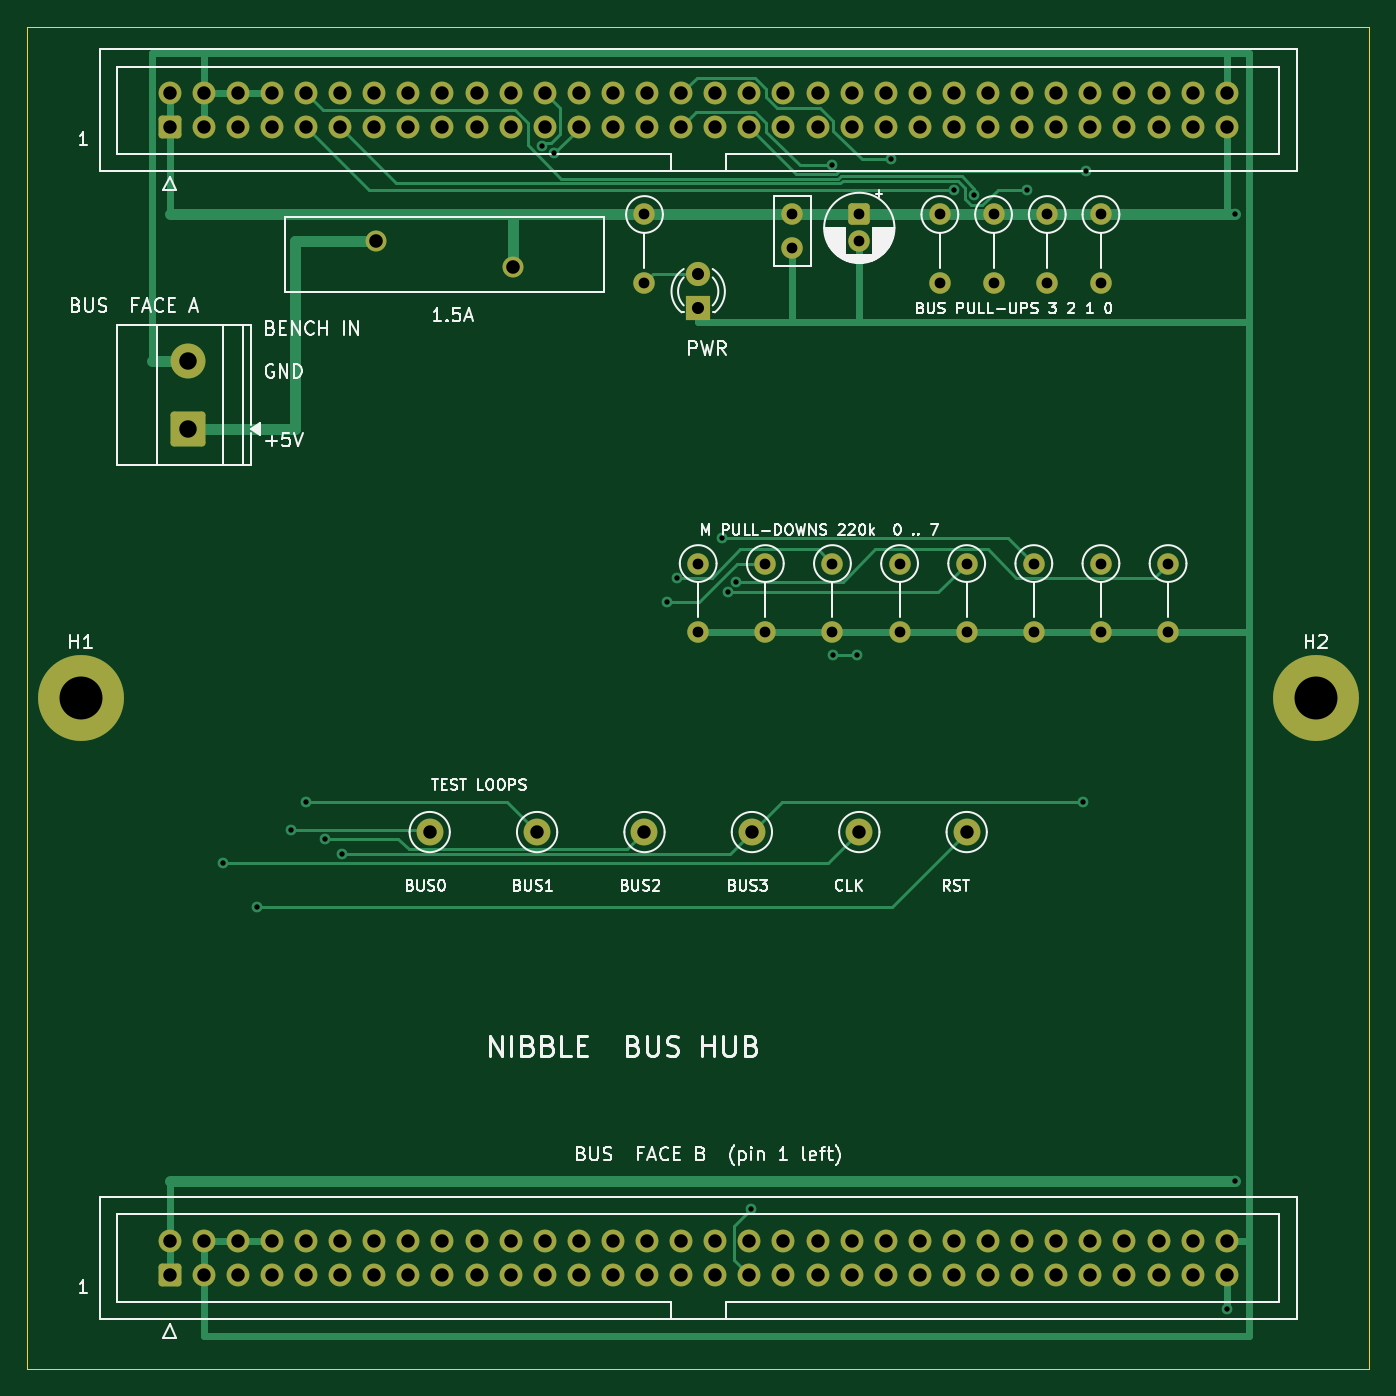
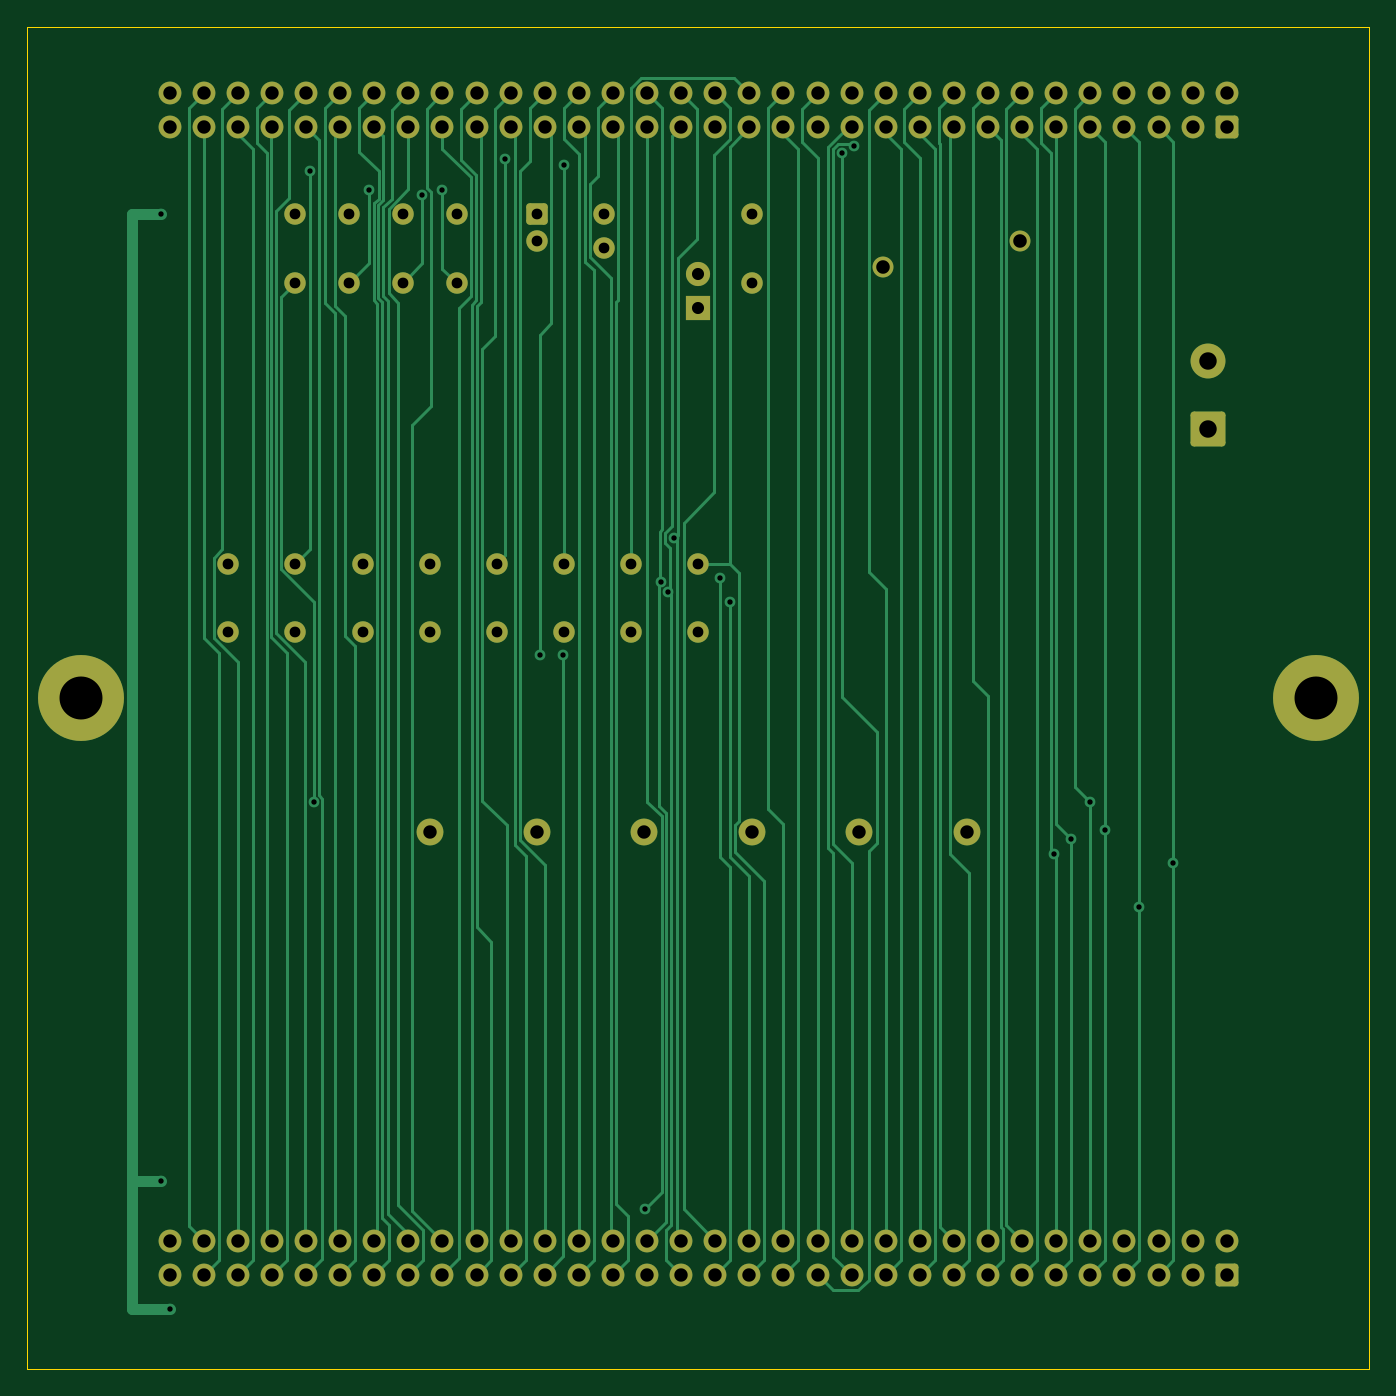
Circuit board: 10 layer files. Board 100.0 x 100.0 mm.
- bottom_copper: hub-B_Cu.gbl (28478 bytes)
- bottom_mask: hub-B_Mask.gbs (6153 bytes)
- paste: hub-B_Paste.gbp (448 bytes)
- bottom_silk: hub-B_Silkscreen.gbo (449 bytes)
- outline: hub-Edge_Cuts.gm1 (618 bytes)
- top_copper: hub-F_Cu.gtl (17986 bytes)
- top_mask: hub-F_Mask.gts (6153 bytes)
- paste: hub-F_Paste.gtp (448 bytes)
- top_silk: hub-F_Silkscreen.gto (71667 bytes)
- drill: hub.drl (3281 bytes)

=== bottom_copper: hub-B_Cu.gbl (28478 bytes, source omitted) ===
=== bottom_mask: hub-B_Mask.gbs (6153 bytes, source omitted) ===
=== paste: hub-B_Paste.gbp ===
%TF.GenerationSoftware,KiCad,Pcbnew,10.0.5*%
%TF.CreationDate,2026-09-28T19:33:50-04:00*%
%TF.ProjectId,hub,6875622e-6b69-4636-9164-5f7063625858,rev?*%
%TF.SameCoordinates,Original*%
%TF.FileFunction,Paste,Bot*%
%TF.FilePolarity,Positive*%
%FSLAX46Y46*%
G04 Gerber Fmt 4.6, Leading zero omitted, Abs format (unit mm)*
G04 Created by KiCad (PCBNEW 10.0.5) date 2026-09-28 19:33:50*
%MOMM*%
%LPD*%
G01*
G04 APERTURE LIST*
G04 APERTURE END LIST*
M02*

=== bottom_silk: hub-B_Silkscreen.gbo ===
%TF.GenerationSoftware,KiCad,Pcbnew,10.0.5*%
%TF.CreationDate,2026-09-28T19:33:50-04:00*%
%TF.ProjectId,hub,6875622e-6b69-4636-9164-5f7063625858,rev?*%
%TF.SameCoordinates,Original*%
%TF.FileFunction,Legend,Bot*%
%TF.FilePolarity,Positive*%
%FSLAX46Y46*%
G04 Gerber Fmt 4.6, Leading zero omitted, Abs format (unit mm)*
G04 Created by KiCad (PCBNEW 10.0.5) date 2026-09-28 19:33:50*
%MOMM*%
%LPD*%
G01*
G04 APERTURE LIST*
G04 APERTURE END LIST*
M02*

=== outline: hub-Edge_Cuts.gm1 ===
%TF.GenerationSoftware,KiCad,Pcbnew,10.0.5*%
%TF.CreationDate,2026-09-28T19:33:50-04:00*%
%TF.ProjectId,hub,6875622e-6b69-4636-9164-5f7063625858,rev?*%
%TF.SameCoordinates,Original*%
%TF.FileFunction,Profile,NP*%
%FSLAX46Y46*%
G04 Gerber Fmt 4.6, Leading zero omitted, Abs format (unit mm)*
G04 Created by KiCad (PCBNEW 10.0.5) date 2026-09-28 19:33:50*
%MOMM*%
%LPD*%
G01*
G04 APERTURE LIST*
%TA.AperFunction,Profile*%
%ADD10C,0.100000*%
%TD*%
G04 APERTURE END LIST*
D10*
X0Y0D02*
X100000000Y0D01*
X0Y-100000000D02*
X0Y0D01*
X100000000Y0D02*
X100000000Y-100000000D01*
X100000000Y-100000000D02*
X0Y-100000000D01*
M02*

=== top_copper: hub-F_Cu.gtl (17986 bytes, source omitted) ===
=== top_mask: hub-F_Mask.gts ===
%TF.GenerationSoftware,KiCad,Pcbnew,10.0.5*%
%TF.CreationDate,2026-09-28T19:33:50-04:00*%
%TF.ProjectId,hub,6875622e-6b69-4636-9164-5f7063625858,rev?*%
%TF.SameCoordinates,Original*%
%TF.FileFunction,Soldermask,Top*%
%TF.FilePolarity,Negative*%
%FSLAX46Y46*%
G04 Gerber Fmt 4.6, Leading zero omitted, Abs format (unit mm)*
G04 Created by KiCad (PCBNEW 10.0.5) date 2026-09-28 19:33:50*
%MOMM*%
%LPD*%
G01*
G04 APERTURE LIST*
G04 Aperture macros list*
%AMRoundRect*
0 Rectangle with rounded corners*
0 $1 Rounding radius*
0 $2 $3 $4 $5 $6 $7 $8 $9 X,Y pos of 4 corners*
0 Add a 4 corners polygon primitive as box body*
4,1,4,$2,$3,$4,$5,$6,$7,$8,$9,$2,$3,0*
0 Add four circle primitives for the rounded corners*
1,1,$1+$1,$2,$3*
1,1,$1+$1,$4,$5*
1,1,$1+$1,$6,$7*
1,1,$1+$1,$8,$9*
0 Add four rect primitives between the rounded corners*
20,1,$1+$1,$2,$3,$4,$5,0*
20,1,$1+$1,$4,$5,$6,$7,0*
20,1,$1+$1,$6,$7,$8,$9,0*
20,1,$1+$1,$8,$9,$2,$3,0*%
G04 Aperture macros list end*
%ADD10C,1.600000*%
%ADD11C,2.000000*%
%ADD12C,1.560000*%
%ADD13RoundRect,0.250000X0.600000X-0.600000X0.600000X0.600000X-0.600000X0.600000X-0.600000X-0.600000X0*%
%ADD14C,1.700000*%
%ADD15RoundRect,0.250000X-0.550000X0.550000X-0.550000X-0.550000X0.550000X-0.550000X0.550000X0.550000X0*%
%ADD16RoundRect,0.250000X1.050000X-1.050000X1.050000X1.050000X-1.050000X1.050000X-1.050000X-1.050000X0*%
%ADD17C,2.600000*%
%ADD18C,6.400000*%
%ADD19R,1.800000X1.800000*%
%ADD20C,1.800000*%
G04 APERTURE END LIST*
D10*
%TO.C,R10*%
X70000000Y-40000000D03*
X70000000Y-45080000D03*
%TD*%
D11*
%TO.C,TP5*%
X62000000Y-60000000D03*
%TD*%
D10*
%TO.C,R11*%
X75000000Y-40000000D03*
X75000000Y-45080000D03*
%TD*%
%TO.C,R9*%
X65000000Y-40000000D03*
X65000000Y-45080000D03*
%TD*%
D12*
%TO.C,F1*%
X26000000Y-16000000D03*
X36200000Y-17900000D03*
%TD*%
D10*
%TO.C,R13*%
X85000000Y-40000000D03*
X85000000Y-45080000D03*
%TD*%
%TO.C,R8*%
X60000000Y-40000000D03*
X60000000Y-45080000D03*
%TD*%
D13*
%TO.C,J3*%
X10630000Y-93000000D03*
D14*
X10630000Y-90460000D03*
X13170000Y-93000000D03*
X13170000Y-90460000D03*
X15710000Y-93000000D03*
X15710000Y-90460000D03*
X18250000Y-93000000D03*
X18250000Y-90460000D03*
X20790000Y-93000000D03*
X20790000Y-90460000D03*
X23330000Y-93000000D03*
X23330000Y-90460000D03*
X25870000Y-93000000D03*
X25870000Y-90460000D03*
X28410000Y-93000000D03*
X28410000Y-90460000D03*
X30950000Y-93000000D03*
X30950000Y-90460000D03*
X33490000Y-93000000D03*
X33490000Y-90460000D03*
X36030000Y-93000000D03*
X36030000Y-90460000D03*
X38570000Y-93000000D03*
X38570000Y-90460000D03*
X41110000Y-93000000D03*
X41110000Y-90460000D03*
X43650000Y-93000000D03*
X43650000Y-90460000D03*
X46190000Y-93000000D03*
X46190000Y-90460000D03*
X48730000Y-93000000D03*
X48730000Y-90460000D03*
X51270000Y-93000000D03*
X51270000Y-90460000D03*
X53810000Y-93000000D03*
X53810000Y-90460000D03*
X56350000Y-93000000D03*
X56350000Y-90460000D03*
X58890000Y-93000000D03*
X58890000Y-90460000D03*
X61430000Y-93000000D03*
X61430000Y-90460000D03*
X63970000Y-93000000D03*
X63970000Y-90460000D03*
X66510000Y-93000000D03*
X66510000Y-90460000D03*
X69050000Y-93000000D03*
X69050000Y-90460000D03*
X71590000Y-93000000D03*
X71590000Y-90460000D03*
X74130000Y-93000000D03*
X74130000Y-90460000D03*
X76670000Y-93000000D03*
X76670000Y-90460000D03*
X79210000Y-93000000D03*
X79210000Y-90460000D03*
X81750000Y-93000000D03*
X81750000Y-90460000D03*
X84290000Y-93000000D03*
X84290000Y-90460000D03*
X86830000Y-93000000D03*
X86830000Y-90460000D03*
X89370000Y-93000000D03*
X89370000Y-90460000D03*
%TD*%
D15*
%TO.C,C2*%
X62000000Y-14000000D03*
D10*
X62000000Y-16000000D03*
%TD*%
D16*
%TO.C,J1*%
X12000000Y-30000000D03*
D17*
X12000000Y-24920000D03*
%TD*%
D10*
%TO.C,R7*%
X55000000Y-40000000D03*
X55000000Y-45080000D03*
%TD*%
%TO.C,R3*%
X72000000Y-14000000D03*
X72000000Y-19080000D03*
%TD*%
%TO.C,R6*%
X50000000Y-40000000D03*
X50000000Y-45080000D03*
%TD*%
%TO.C,C1*%
X57000000Y-14000000D03*
X57000000Y-16500000D03*
%TD*%
D11*
%TO.C,TP1*%
X30000000Y-60000000D03*
%TD*%
D10*
%TO.C,R5*%
X80000000Y-14000000D03*
X80000000Y-19080000D03*
%TD*%
D18*
%TO.C,H1*%
X4000000Y-50000000D03*
%TD*%
D11*
%TO.C,TP4*%
X54000000Y-60000000D03*
%TD*%
%TO.C,TP3*%
X46000000Y-60000000D03*
%TD*%
D10*
%TO.C,R1*%
X46000000Y-14000000D03*
X46000000Y-19080000D03*
%TD*%
D18*
%TO.C,H2*%
X96000000Y-50000000D03*
%TD*%
D10*
%TO.C,R4*%
X76000000Y-14000000D03*
X76000000Y-19080000D03*
%TD*%
%TO.C,R2*%
X68000000Y-14000000D03*
X68000000Y-19080000D03*
%TD*%
D11*
%TO.C,TP2*%
X38000000Y-60000000D03*
%TD*%
D10*
%TO.C,R12*%
X80000000Y-40000000D03*
X80000000Y-45080000D03*
%TD*%
D19*
%TO.C,D1*%
X50000000Y-21000000D03*
D20*
X50000000Y-18460000D03*
%TD*%
D11*
%TO.C,TP6*%
X70000000Y-60000000D03*
%TD*%
D13*
%TO.C,J2*%
X10630000Y-7500000D03*
D14*
X10630000Y-4960000D03*
X13170000Y-7500000D03*
X13170000Y-4960000D03*
X15710000Y-7500000D03*
X15710000Y-4960000D03*
X18250000Y-7500000D03*
X18250000Y-4960000D03*
X20790000Y-7500000D03*
X20790000Y-4960000D03*
X23330000Y-7500000D03*
X23330000Y-4960000D03*
X25870000Y-7500000D03*
X25870000Y-4960000D03*
X28410000Y-7500000D03*
X28410000Y-4960000D03*
X30950000Y-7500000D03*
X30950000Y-4960000D03*
X33490000Y-7500000D03*
X33490000Y-4960000D03*
X36030000Y-7500000D03*
X36030000Y-4960000D03*
X38570000Y-7500000D03*
X38570000Y-4960000D03*
X41110000Y-7500000D03*
X41110000Y-4960000D03*
X43650000Y-7500000D03*
X43650000Y-4960000D03*
X46190000Y-7500000D03*
X46190000Y-4960000D03*
X48730000Y-7500000D03*
X48730000Y-4960000D03*
X51270000Y-7500000D03*
X51270000Y-4960000D03*
X53810000Y-7500000D03*
X53810000Y-4960000D03*
X56350000Y-7500000D03*
X56350000Y-4960000D03*
X58890000Y-7500000D03*
X58890000Y-4960000D03*
X61430000Y-7500000D03*
X61430000Y-4960000D03*
X63970000Y-7500000D03*
X63970000Y-4960000D03*
X66510000Y-7500000D03*
X66510000Y-4960000D03*
X69050000Y-7500000D03*
X69050000Y-4960000D03*
X71590000Y-7500000D03*
X71590000Y-4960000D03*
X74130000Y-7500000D03*
X74130000Y-4960000D03*
X76670000Y-7500000D03*
X76670000Y-4960000D03*
X79210000Y-7500000D03*
X79210000Y-4960000D03*
X81750000Y-7500000D03*
X81750000Y-4960000D03*
X84290000Y-7500000D03*
X84290000Y-4960000D03*
X86830000Y-7500000D03*
X86830000Y-4960000D03*
X89370000Y-7500000D03*
X89370000Y-4960000D03*
%TD*%
M02*

=== paste: hub-F_Paste.gtp ===
%TF.GenerationSoftware,KiCad,Pcbnew,10.0.5*%
%TF.CreationDate,2026-09-28T19:33:50-04:00*%
%TF.ProjectId,hub,6875622e-6b69-4636-9164-5f7063625858,rev?*%
%TF.SameCoordinates,Original*%
%TF.FileFunction,Paste,Top*%
%TF.FilePolarity,Positive*%
%FSLAX46Y46*%
G04 Gerber Fmt 4.6, Leading zero omitted, Abs format (unit mm)*
G04 Created by KiCad (PCBNEW 10.0.5) date 2026-09-28 19:33:50*
%MOMM*%
%LPD*%
G01*
G04 APERTURE LIST*
G04 APERTURE END LIST*
M02*

=== top_silk: hub-F_Silkscreen.gto (71667 bytes, source omitted) ===
=== drill: hub.drl ===
M48
; DRILL file KiCad 10.0.5 date 2026-09-28T19:33:50
; FORMAT={-:-/ absolute / metric / decimal}
; #@! TF.CreationDate,2026-09-28T19:33:50-04:00
; #@! TF.GenerationSoftware,Kicad,Pcbnew,10.0.5
; #@! TF.FileFunction,MixedPlating,1,2
FMAT,2
METRIC
; #@! TA.AperFunction,Plated,PTH,ViaDrill
T1C0.400
; #@! TA.AperFunction,Plated,PTH,ComponentDrill
T2C0.800
; #@! TA.AperFunction,Plated,PTH,ComponentDrill
T3C0.900
; #@! TA.AperFunction,Plated,PTH,ComponentDrill
T4C1.000
; #@! TA.AperFunction,Plated,PTH,ComponentDrill
T5C1.010
; #@! TA.AperFunction,Plated,PTH,ComponentDrill
T6C1.300
; #@! TA.AperFunction,Plated,PTH,ComponentDrill
T7C3.200
%
G90
G05
T1
X14.599Y-62.336
X17.139Y-65.552
X19.679Y-59.817
X20.79Y-57.776
X22.219Y-60.523
X23.489Y-61.664
X38.397Y-8.921
X39.292Y-9.432
X47.643Y-42.847
X48.391Y-41.052
X51.779Y-38.106
X52.238Y-42.131
X52.792Y-41.339
X53.959Y-88.066
X60.0Y-10.322
X60.041Y-46.813
X61.803Y-46.813
X64.382Y-9.899
X69.052Y-12.181
X70.567Y-12.584
X74.518Y-12.155
X78.654Y-57.776
X78.893Y-10.796
X89.37Y-95.5
X90.0Y-14.0
X90.0Y-86.0
T2
X46.0Y-14.0
X46.0Y-19.08
X50.0Y-40.0
X50.0Y-45.08
X55.0Y-40.0
X55.0Y-45.08
X57.0Y-14.0
X57.0Y-16.5
X60.0Y-40.0
X60.0Y-45.08
X62.0Y-14.0
X62.0Y-16.0
X65.0Y-40.0
X65.0Y-45.08
X68.0Y-14.0
X68.0Y-19.08
X70.0Y-40.0
X70.0Y-45.08
X72.0Y-14.0
X72.0Y-19.08
X75.0Y-40.0
X75.0Y-45.08
X76.0Y-14.0
X76.0Y-19.08
X80.0Y-14.0
X80.0Y-19.08
X80.0Y-40.0
X80.0Y-45.08
X85.0Y-40.0
X85.0Y-45.08
T3
X50.0Y-18.46
X50.0Y-21.0
T4
X10.63Y-4.96
X10.63Y-7.5
X10.63Y-90.46
X10.63Y-93.0
X13.17Y-4.96
X13.17Y-7.5
X13.17Y-90.46
X13.17Y-93.0
X15.71Y-4.96
X15.71Y-7.5
X15.71Y-90.46
X15.71Y-93.0
X18.25Y-4.96
X18.25Y-7.5
X18.25Y-90.46
X18.25Y-93.0
X20.79Y-4.96
X20.79Y-7.5
X20.79Y-90.46
X20.79Y-93.0
X23.33Y-4.96
X23.33Y-7.5
X23.33Y-90.46
X23.33Y-93.0
X25.87Y-4.96
X25.87Y-7.5
X25.87Y-90.46
X25.87Y-93.0
X28.41Y-4.96
X28.41Y-7.5
X28.41Y-90.46
X28.41Y-93.0
X30.0Y-60.0
X30.95Y-4.96
X30.95Y-7.5
X30.95Y-90.46
X30.95Y-93.0
X33.49Y-4.96
X33.49Y-7.5
X33.49Y-90.46
X33.49Y-93.0
X36.03Y-4.96
X36.03Y-7.5
X36.03Y-90.46
X36.03Y-93.0
X38.0Y-60.0
X38.57Y-4.96
X38.57Y-7.5
X38.57Y-90.46
X38.57Y-93.0
X41.11Y-4.96
X41.11Y-7.5
X41.11Y-90.46
X41.11Y-93.0
X43.65Y-4.96
X43.65Y-7.5
X43.65Y-90.46
X43.65Y-93.0
X46.0Y-60.0
X46.19Y-4.96
X46.19Y-7.5
X46.19Y-90.46
X46.19Y-93.0
X48.73Y-4.96
X48.73Y-7.5
X48.73Y-90.46
X48.73Y-93.0
X51.27Y-4.96
X51.27Y-7.5
X51.27Y-90.46
X51.27Y-93.0
X53.81Y-4.96
X53.81Y-7.5
X53.81Y-90.46
X53.81Y-93.0
X54.0Y-60.0
X56.35Y-4.96
X56.35Y-7.5
X56.35Y-90.46
X56.35Y-93.0
X58.89Y-4.96
X58.89Y-7.5
X58.89Y-90.46
X58.89Y-93.0
X61.43Y-4.96
X61.43Y-7.5
X61.43Y-90.46
X61.43Y-93.0
X62.0Y-60.0
X63.97Y-4.96
X63.97Y-7.5
X63.97Y-90.46
X63.97Y-93.0
X66.51Y-4.96
X66.51Y-7.5
X66.51Y-90.46
X66.51Y-93.0
X69.05Y-4.96
X69.05Y-7.5
X69.05Y-90.46
X69.05Y-93.0
X70.0Y-60.0
X71.59Y-4.96
X71.59Y-7.5
X71.59Y-90.46
X71.59Y-93.0
X74.13Y-4.96
X74.13Y-7.5
X74.13Y-90.46
X74.13Y-93.0
X76.67Y-4.96
X76.67Y-7.5
X76.67Y-90.46
X76.67Y-93.0
X79.21Y-4.96
X79.21Y-7.5
X79.21Y-90.46
X79.21Y-93.0
X81.75Y-4.96
X81.75Y-7.5
X81.75Y-90.46
X81.75Y-93.0
X84.29Y-4.96
X84.29Y-7.5
X84.29Y-90.46
X84.29Y-93.0
X86.83Y-4.96
X86.83Y-7.5
X86.83Y-90.46
X86.83Y-93.0
X89.37Y-4.96
X89.37Y-7.5
X89.37Y-90.46
X89.37Y-93.0
T5
X26.0Y-16.0
X36.2Y-17.9
T6
X12.0Y-24.92
X12.0Y-30.0
T7
X4.0Y-50.0
X96.0Y-50.0
M30
